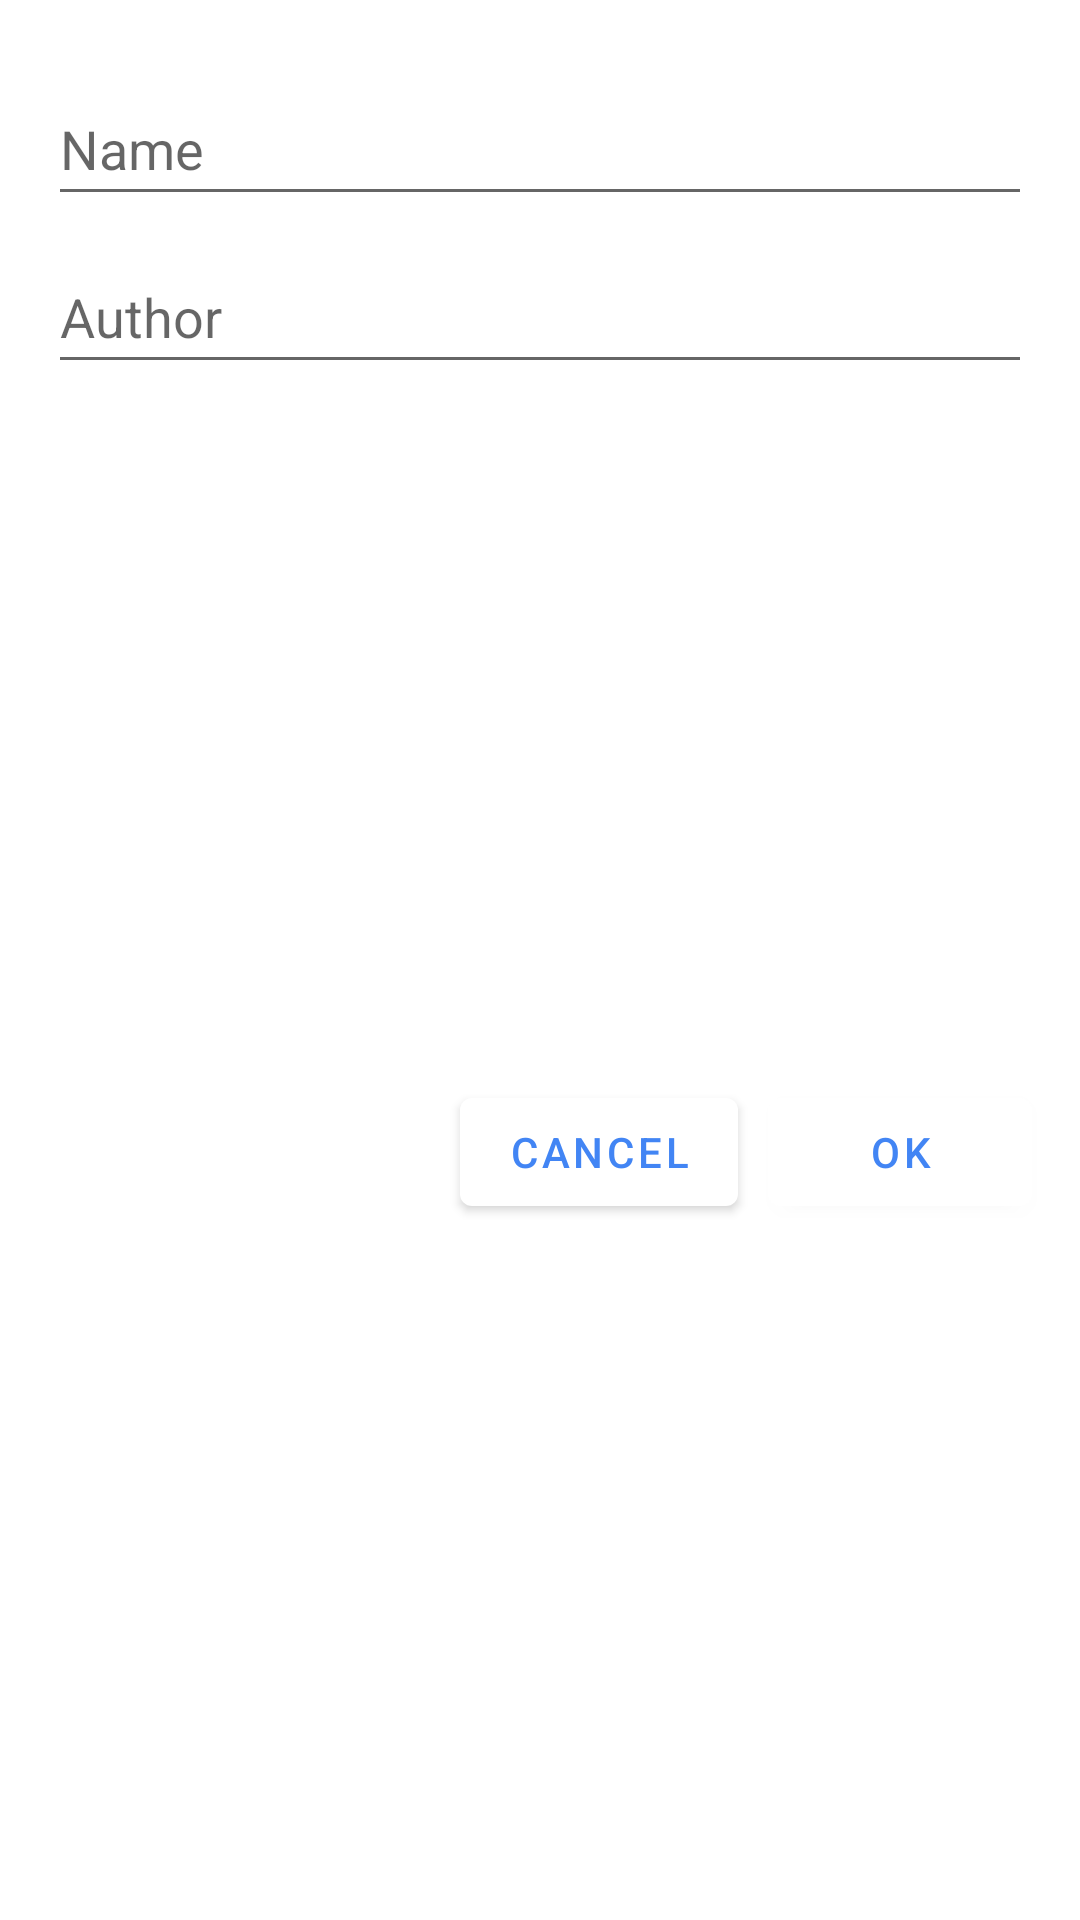

Android layout source for this screen:
<!-- AndroidManifest.xml: application theme AppTheme -->
<!-- res/layout/share_popup.xml -->
<?xml version="1.0" encoding="utf-8"?>
<layout xmlns:android="http://schemas.android.com/apk/res/android"
    xmlns:app="http://schemas.android.com/apk/res-auto"
    xmlns:tools="http://schemas.android.com/tools">

    <androidx.constraintlayout.widget.ConstraintLayout
        android:layout_width="match_parent"
        android:layout_height="wrap_content"
        android:background="@drawable/rounded_background">

        <androidx.appcompat.widget.AppCompatEditText
            android:id="@+id/editTextName"
            android:layout_width="0dp"
            android:layout_height="48dp"
            android:layout_marginStart="16dp"
            android:layout_marginTop="24dp"
            android:layout_marginEnd="16dp"
            android:ems="10"
            android:hint="@string/name"
            android:importantForAutofill="no"
            android:inputType="text"
            android:textCursorDrawable="@drawable/cursor"
            app:backgroundTint="@color/primaryTextSec"
            app:layout_constraintEnd_toEndOf="parent"
            app:layout_constraintStart_toStartOf="parent"
            app:layout_constraintTop_toTopOf="parent"
            tools:ignore="LabelFor,SpeakableTextPresentCheck"
            tools:text="name" />

        <androidx.appcompat.widget.AppCompatEditText
            android:id="@+id/editTextAuthor"
            android:layout_width="0dp"
            android:layout_height="48dp"
            android:layout_marginStart="16dp"
            android:layout_marginTop="8dp"
            android:layout_marginEnd="16dp"
            android:ems="10"
            android:hint="@string/author"
            android:importantForAutofill="no"
            android:inputType="text"
            android:textCursorDrawable="@drawable/cursor"
            app:backgroundTint="@color/primaryTextSec"
            app:layout_constraintEnd_toEndOf="parent"
            app:layout_constraintStart_toStartOf="parent"
            app:layout_constraintTop_toBottomOf="@+id/editTextName"
            tools:ignore="LabelFor"
            tools:text="author" />

        <LinearLayout
            android:layout_width="0dp"
            android:layout_height="wrap_content"
            android:layout_marginStart="11dp"
            android:layout_marginEnd="11dp"
            android:gravity="end"
            android:orientation="horizontal"
            app:layout_constraintBottom_toBottomOf="parent"
            app:layout_constraintEnd_toEndOf="parent"
            app:layout_constraintStart_toStartOf="parent"
            app:layout_constraintTop_toBottomOf="@+id/editTextAuthor">

            <com.google.android.material.button.MaterialButton
                android:id="@+id/cancel"
                style="?android:attr/buttonBarButtonStyle"
                android:layout_width="wrap_content"
                android:layout_height="wrap_content"
                android:layout_margin="5dp"
                android:text="@android:string/cancel"
                android:textColor="@color/colorAccent"
                app:rippleColor="@color/colorAccent" />

            <com.google.android.material.button.MaterialButton
                android:id="@+id/ok"
                style="?android:attr/buttonBarButtonStyle"
                android:layout_width="wrap_content"
                android:layout_height="wrap_content"
                android:layout_margin="5dp"
                android:text="@android:string/ok"
                android:textColor="@color/colorAccent"
                app:rippleColor="@color/colorAccent" />
        </LinearLayout>
    </androidx.constraintlayout.widget.ConstraintLayout>
</layout>
<!-- resources referenced by this layout -->
<resources>
  <color name="colorAccent">#4285F4</color>
  <color name="primaryTextSec">#99000000</color>
  <!-- drawable cursor (drawable) -->
  <?xml version="1.0" encoding="utf-8"?>
  <shape xmlns:android="http://schemas.android.com/apk/res/android" >
      <size android:width="2dp" />
      <solid android:color="@color/primaryTextSec"  />
  </shape>
  <string name="author">Author</string>
  <string name="name">Name</string>
  <style name="AppTheme" parent="Theme.MaterialComponents.Light.NoActionBar">
          
          <item name="md_color_button_text">@color/colorAccent</item>
          <item name="md_ripple_color">@color/colorAccent</item>
          <item name="android:windowBackground">@color/colorPrimary</item>
          <item name="background">@color/colorPrimary</item>
          <item name="colorPrimary">@color/colorPrimary</item>
          <item name="colorPrimaryDark">@color/colorPrimaryDark</item>
          <item name="android:navigationBarColor">@color/colorPrimary</item>
          <item name="android:statusBarColor">@color/colorPrimaryTransparent</item>
          <item name="android:textColorPrimary">@color/primaryText</item>
          <item name="android:textColorSecondary">@color/primaryTextSec</item>
          <item name="colorAccent">@color/colorAccent</item>
          <item name="toolbarStyle">@style/ActionBar</item>
          <item name="colorBackgroundFloating">@color/colorPrimaryLight</item>
          <item name="android:colorBackgroundFloating">@color/colorPrimaryLight</item>
          <item name="android:colorControlHighlight">@color/ripple</item>
          <item name="android:windowLightNavigationBar" tools:targetApi="o_mr1">true</item>
          <item name="android:windowLightStatusBar">true</item>
          <item name="android:windowContentTransitions">true</item>
      </style>
  <color name="colorPrimary">#FFFFFF</color>
  <color name="colorPrimaryDark">#C8C8C8</color>
  <color name="colorPrimaryTransparent">#E6FFFFFF</color>
  <color name="primaryText">#000</color>
  <style name="ActionBar" parent="Widget.MaterialComponents.Toolbar">
          <item name="titleTextColor">@color/primaryText</item>
      </style>
  <color name="colorPrimaryLight">#FFFFFF</color>
  <color name="ripple">#59616161</color>
</resources>
